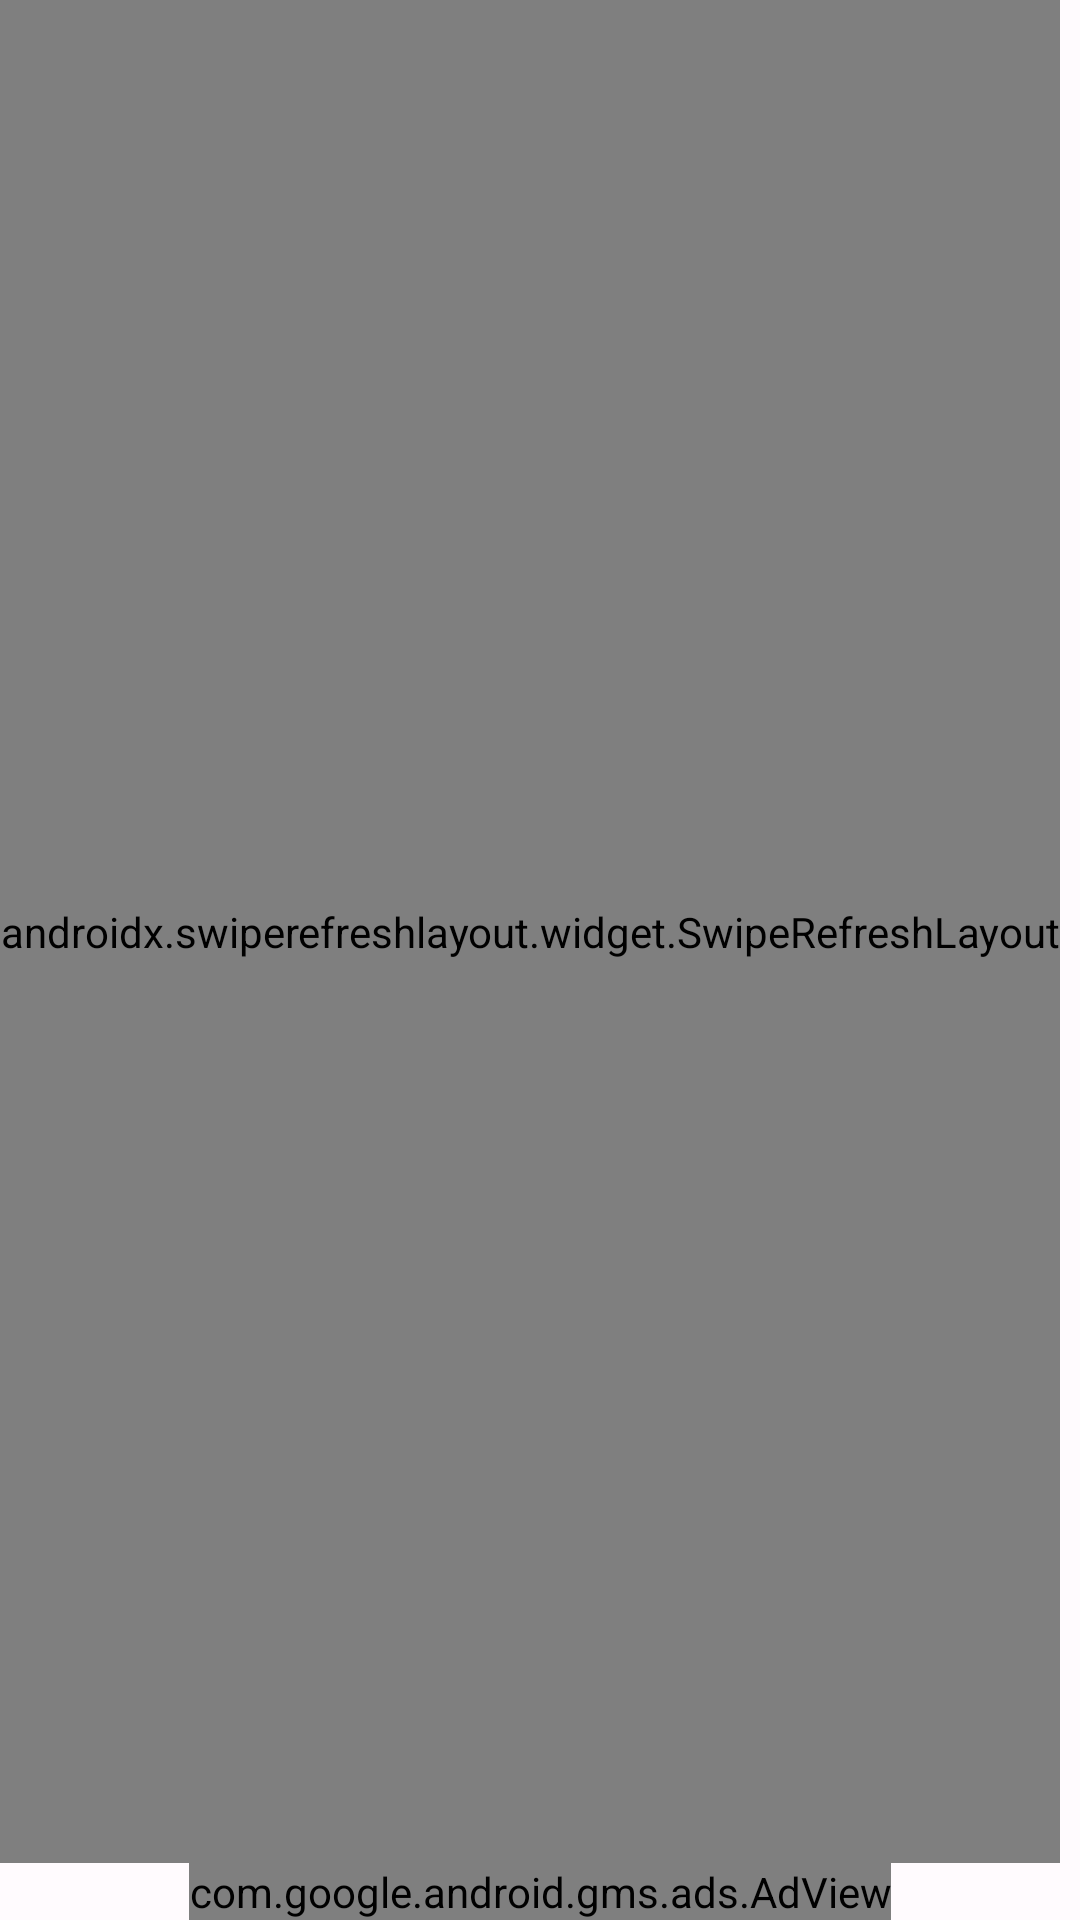

The Android layout XML behind this screen, and the referenced resources:
<!-- AndroidManifest.xml: application theme AppThemeAction -->
<!-- res/layout/activity_book_category.xml -->
<?xml version="1.0" encoding="utf-8"?>
<androidx.coordinatorlayout.widget.CoordinatorLayout xmlns:android="http://schemas.android.com/apk/res/android"
    xmlns:aapt="http://schemas.android.com/aapt"
    xmlns:app="http://schemas.android.com/apk/res-auto"
    android:id="@+id/coordinator"
    android:layout_width="match_parent"
    android:layout_height="match_parent"
    android:fitsSystemWindows="true">

    <com.google.android.material.appbar.AppBarLayout
        android:id="@+id/appbarlayout"
        android:layout_width="match_parent"
        android:layout_height="wrap_content"
        android:fitsSystemWindows="true"
        android:visibility="gone"
        app:liftOnScroll="true">

        <com.google.android.material.appbar.MaterialToolbar
            android:id="@+id/toolbar"
            android:layout_width="match_parent"
            android:layout_height="?attr/actionBarSize"
            app:layout_collapseMode="pin"
            app:navigationIcon="@drawable/ic_baseline_arrow_back_24"
            app:title="@string/cat_name" />
    </com.google.android.material.appbar.AppBarLayout>

    <com.google.android.material.progressindicator.CircularProgressIndicator
        android:id="@+id/circular_indicator"
        android:layout_width="wrap_content"
        android:layout_height="wrap_content"
        android:layout_gravity="center"
        android:indeterminate="true" />

    <RelativeLayout
        android:layout_width="match_parent"
        android:layout_height="match_parent"
        android:orientation="vertical">

        <LinearLayout
            android:id="@+id/linear_ads"
            android:layout_width="match_parent"
            android:layout_height="match_parent"
            android:layout_above="@+id/adView"
            android:gravity="bottom">

            <androidx.swiperefreshlayout.widget.SwipeRefreshLayout
                android:id="@+id/swiperefreshlayout"
                android:layout_width="wrap_content"
                android:layout_height="match_parent">

                <androidx.recyclerview.widget.RecyclerView
                    android:id="@+id/recyclerView"
                    android:layout_width="match_parent"
                    android:layout_height="match_parent"
                    android:scrollbars="vertical"
                    app:layout_behavior="@string/appbar_scrolling_view_behavior" />
            </androidx.swiperefreshlayout.widget.SwipeRefreshLayout>
        </LinearLayout>

        <com.google.android.gms.ads.AdView
            android:id="@+id/adView"
            android:layout_width="wrap_content"
            android:layout_height="wrap_content"
            android:layout_alignParentBottom="true"
            android:layout_centerHorizontal="true"
            app:adSize="SMART_BANNER"
            app:adUnitId="@string/admob_banner_id" />
    </RelativeLayout>
</androidx.coordinatorlayout.widget.CoordinatorLayout>
<!-- resources referenced by this layout -->
<resources>
  <!-- drawable ic_baseline_arrow_back_24 (drawable) -->
  <?xml version="1.0" encoding="utf-8"?>
  <vector xmlns:android="http://schemas.android.com/apk/res/android"
      xmlns:aapt="http://schemas.android.com/aapt"
      xmlns:app="http://schemas.android.com/apk/res-auto"
      android:width="24dp"
      android:height="24dp"
      android:tint="?attr/colorControlNormal"
      android:viewportWidth="24"
      android:viewportHeight="24">
      <path
          android:fillColor="@android:color/white"
          android:pathData="M20,11H7.83l5.59,-5.59L12,4l-8,8 8,8 1.41,-1.41L7.83,13H20v-2z" />
  </vector>
  <string name="admob_banner_id">ca-app-pub-3940256099942544/6300978111</string>
  <string name="cat_name">Category Name</string>
  <color name="md_theme_light_primary">#6750A4</color>
  <color name="md_theme_light_onPrimary">#FFFFFF</color>
  <color name="md_theme_light_primaryContainer">#EADDFF</color>
  <color name="md_theme_light_onPrimaryContainer">#21005D</color>
  <color name="md_theme_light_secondary">#625B71</color>
  <color name="md_theme_light_onSecondary">#FFFFFF</color>
  <color name="md_theme_light_secondaryContainer">#E8DEF8</color>
  <color name="md_theme_light_onSecondaryContainer">#1D192B</color>
  <color name="md_theme_light_tertiary">#7D5260</color>
  <color name="md_theme_light_onTertiary">#FFFFFF</color>
  <color name="md_theme_light_tertiaryContainer">#FFD8E4</color>
  <color name="md_theme_light_onTertiaryContainer">#31111D</color>
  <color name="md_theme_light_error">#B3261E</color>
  <color name="md_theme_light_errorContainer">#F9DEDC</color>
  <color name="md_theme_light_onError">#FFFFFF</color>
  <color name="md_theme_light_onErrorContainer">#410E0B</color>
  <color name="md_theme_light_background">#FFFBFE</color>
  <color name="md_theme_light_onBackground">#1C1B1F</color>
  <color name="md_theme_light_surface">#FFFBFE</color>
  <color name="md_theme_light_onSurface">#1C1B1F</color>
  <color name="md_theme_light_surfaceVariant">#E7E0EC</color>
  <color name="md_theme_light_onSurfaceVariant">#49454F</color>
  <color name="md_theme_light_outline">#79747E</color>
  <color name="md_theme_light_inverseOnSurface">#F4EFF4</color>
  <color name="md_theme_light_inverseSurface">#313033</color>
  <color name="md_theme_light_inversePrimary">#D0BCFF</color>
</resources>
